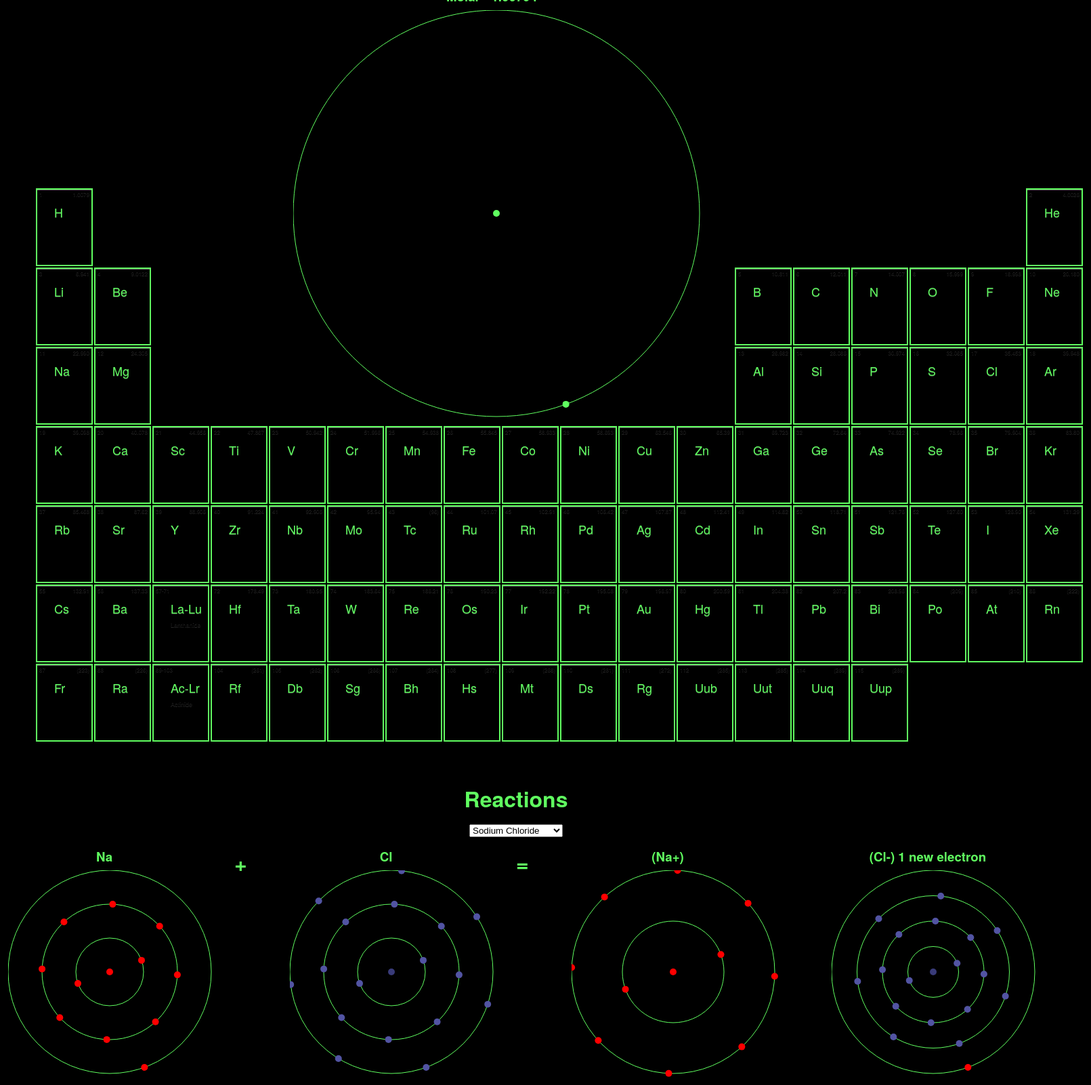
D3 v3 page, settled after 480 driven frames (8 s of simulated time); the page loaded 2 data file(s).




   d3.layout.orbit = function() {
       var currentTickStep = 0;
       var orbitNodes;
       var orbitSize = [1,1];
       var nestedNodes;
       var flattenedNodes = [];
       var tickRadianStep = 0.004363323129985824;
       var orbitDispatch = d3.dispatch('tick');
       var tickInterval;
       var orbitalRings = [];
       var orbitDepthAdjust = function() {return 2.95};
       var childrenAccessor = function(d) {return d.children};
       var tickRadianFunction = function() {return 1};
       var fixedOrbitArray = [99];
       var orbitMode = "flat";


       function _orbitLayout() {

           return _orbitLayout;
       }

       _orbitLayout.mode = function(_mode) {
           //Atomic, Solar, other?
           if (!arguments.length) return orbitMode;

           if (_mode == "solar") {
               fixedOrbitArray = [1]
           }
           if (_mode == "atomic") {
               fixedOrbitArray = [2,8,18,32,32,18,2]
           }
           if (_mode == "flat") {
               fixedOrbitArray = [99]
           }
           orbitMode = _mode;
           if (Array.isArray(_mode)) {
               fixedOrbitArray = _mode;
               orbitMode = "custom";
           }
           return this
       }

       _orbitLayout.start = function() {
           //activate animation here
           tickInterval = setInterval(
                   function() {
                       currentTickStep++;
                       flattenedNodes.forEach(function(_node){
                           if (_node.parent) {
                               _node.x = _node.parent.x + ( (_node.ring) * Math.sin( _node.angle + (currentTickStep * tickRadianStep * tickRadianFunction(_node))) );
                               _node.y = _node.parent.y + ( (_node.ring) * Math.cos( _node.angle + (currentTickStep * tickRadianStep * tickRadianFunction(_node))) );
                           }
                       })
                       orbitalRings.forEach(function(_ring) {
                           _ring.x = _ring.source.x;
                           _ring.y = _ring.source.y;
                       })
                       orbitDispatch.tick();
                   },
                   10);
       }

       _orbitLayout.stop = function() {
           //deactivate animation here
           clearInterval(tickInterval);
       }

       _orbitLayout.speed = function(_degrees) {
           if (!arguments.length) return tickRadianStep / (Math.PI / 360);
           tickRadianStep = tickRadianStep = _degrees * (Math.PI / 360);
           return this;
       }

       _orbitLayout.size = function(_value) {
           if (!arguments.length) return orbitSize;
           orbitSize = _value;
           return this;
           //change size here
       }

       _orbitLayout.revolution = function(_function) {
           //change ring size reduction (make that into dynamic function)
           if (!arguments.length) return tickRadianFunction;
           tickRadianFunction = _function;
           return this
       }

       _orbitLayout.orbitSize = function(_function) {
           //change ring size reduction (make that into dynamic function)
           if (!arguments.length) return orbitDepthAdjust;
           orbitDepthAdjust = _function;
           return this
       }

       _orbitLayout.orbitalRings = function() {
           //return an array of data corresponding to orbital rings
           if (!arguments.length) return orbitalRings;
           return this;
       }

       _orbitLayout.nodes = function(_data) {
           if (!arguments.length) return flattenedNodes;
           nestedNodes = _data;
           calculateNodes();
           return this;
       }

       _orbitLayout.children = function(_function) {
          // if (!arguments.length) return childrenAccessor;

           //Probably should use d3.functor to turn a string into an object key
           childrenAccessor = _function;
           return this;


       }

       d3.rebind(_orbitLayout, orbitDispatch, "on");

       return _orbitLayout;


       function createChildren(totalChildren) {
           var children=  new Array(totalChildren);
           for (var i = 1; i<=totalChildren;i++) {
               var child = [{'name': 'electron '+1}];

               children[i-1]=child;
           }

           return children;
       }

       function calculateNodes() {
           orbitalRings = [];
           orbitNodes = nestedNodes;

           orbitNodes.x = orbitSize[0] / 2;
           orbitNodes.y = orbitSize[1] / 2;
           orbitNodes.ring = orbitSize[0] / 2;
           orbitNodes.depth = 0;

           flattenedNodes.push(orbitNodes);

           traverseNestedData(orbitNodes);

           function traverseNestedData(_node) {

               var totalChildren = _node.number;
               _node['children']=createChildren(totalChildren);
               if(childrenAccessor(_node)) {
                   var y = 0;
                 var totalChildren = _node.number;
                  // var totalChildren = childrenAccessor(_node).length;

                   var _rings = 0;
                   var _total_positions = 0;
                   var _p = 0;
                   while (_total_positions < totalChildren) {
                       if (fixedOrbitArray[_p]) {
                           _total_positions += fixedOrbitArray[_p];
                       }
                       else {
                           _total_positions += fixedOrbitArray[fixedOrbitArray.length - 1];
                       }
                       _p++;
                       _rings++;
                   }

                   while (y < totalChildren) {
                       var _pos = 0;
                       var _currentRing = 0;
                       var _p = 0;
                       var _total_positions = 0;

                       while (_total_positions <= y) {
                           if (fixedOrbitArray[_p]) {
                               _total_positions += fixedOrbitArray[_p];
                           }
                           else {
                               _total_positions += fixedOrbitArray[fixedOrbitArray.length-1];
                           }

                           _p++;
                           _currentRing++;
                       }

                       var ringSize = fixedOrbitArray[fixedOrbitArray.length-1];

                       if (fixedOrbitArray[_currentRing-1]) {
                           ringSize = fixedOrbitArray[_currentRing-1];
                       }

                       if (_node.parent) {
                           var _ring = {source: _node, x: _node.x, y: _node.y, r: _node.parent.ring / orbitDepthAdjust(_node) * (_currentRing / _rings)};
                       }
                       else {
                           var _ring = {source: _node, x: _node.x, y: _node.y, r: (orbitSize[0] / 2) * (_currentRing / _rings)};
                       }


                       var thisPie = d3.layout.pie().value(function(d) {return childrenAccessor(d) ? 4 : 1});
                      var piedValues = thisPie(childrenAccessor(_node).filter(function(d,i) {return i >= y && i <= y+ringSize-1}));
                       //var piedValues = thisPie(childrenAccessor(_node).filter(function(d,i) {return ringSize}));

                       for (var x = y; x<y+ringSize && x<totalChildren;x++) {
                           childrenAccessor(_node)[x].angle = ((piedValues[x - y].endAngle - piedValues[x - y].startAngle) / 2) + piedValues[x - y].startAngle;

                           childrenAccessor(_node)[x].parent = _node;
                           childrenAccessor(_node)[x].depth = _node.depth + 1;

                           childrenAccessor(_node)[x].x = childrenAccessor(_node)[x].parent.x + ( (childrenAccessor(_node)[x].parent.ring / 2) * Math.sin( childrenAccessor(_node)[x].angle ) );
                           childrenAccessor(_node)[x].y = childrenAccessor(_node)[x].parent.y + ( (childrenAccessor(_node)[x].parent.ring / 2) * Math.cos( childrenAccessor(_node)[x].angle ) );

                           childrenAccessor(_node)[x].ring = _ring.r;

                           flattenedNodes.push(childrenAccessor(_node)[x]);
                           traverseNestedData(childrenAccessor(_node)[x]);
                       }
                       orbitalRings.push(_ring);
                       y+=ringSize;
                   }

               }
           }

       }

   }





    var allOrbits=[];

    function initialise()
    {
      $("ul.main li").click(function(e)
        {
            onElementClick($(this).attr('data-pos'));
        });

        $("#reactionDropdown").change(function(e)
        {
            var id=$('#reactionDropdown').val();
            d3.json("Reactions.json", function(data) {onShowReaction(data,id)});

        });
        onElementClick(1);
        d3.json("Reactions.json", function(data) {onShowReaction(data,0)});

    }

    function onShowReaction(data,id)
    {
        d3.select("#reactant1").select("svg").remove();
        d3.select("#reactant2").select("svg").remove();
        d3.select("#reactant3").select("svg").remove();
        d3.select("#reactant4").select("svg").remove();

        var reactionData=data.Reactions[id];

        drawReactants(reactionData);


    }


    function drawReactants(data)
    {
        for(var i=0;i<data.length;i++) {
            //down with category20a()!!
            colors = d3.scale.category20b();

            orbitScale = d3.scale.linear().domain([1, 3]).range([3.8, 1.5]).clamp(true);
            radiusScale = d3.scale.linear().domain([0, 1, 2, 3]).range([20, 10, 3, 1]).clamp(true);


            orbit = d3.layout.orbit().size([300, 300]).mode(data[i].electrons)
                    .children(function (d) {
                        return d.children
                    })
                    .revolution(function (d) {
                        return d.depth
                    })
                    .orbitSize(5)
                    .speed(.5)
                    .nodes(data[i]);

            d3.select("#reactant" + (i + 1)).select('h3').text(data[i].symbol);

            d3.select("#reactant" + (i + 1)).append("svg").selectAll("g.node").data(orbit.nodes())
                    .enter()
                    .append("g")
                    .attr("class", "node")
                    .attr("transform", function (d) {
                        return "translate(" + d.x + "," + d.y + ")"
                    })
//                    .on("mouseover", nodeOver)
//                    .on("mouseout", nodeOut)

            d3.select("#reactant" + (i + 1)).selectAll("g.node")
                    .append("circle")
                    .attr("r", function (d) {
                        return 5
                    })
                    .style("fill", function (d) {
                        if(i==0 || i==2)
                        return "red";
                        else
                        return colors(d.depth)
                    })

            if(data[i].borrowedElectrons) {
                var allElectrons = d3.select("#reactant" + (i + 1)).selectAll("g.node");

                var sameElectrons=allElectrons[0].length - data[i].borrowedElectrons

                for (var j = allElectrons[0].length; j >sameElectrons;j--)
                {
                    d3.select("#reactant" + (i + 1)).selectAll("g.node")
                .filter(function (d, i) { return i === j-1;})
                            .select('circle')
                            .style("fill", function (d) {
                        return "red";
                    })
                }

                d3.select("#reactant" + (i + 1)).select('h3').text(data[i].symbol +" "+data[i].borrowedElectrons +" new electron");
                    }

            d3.select("#reactant" + (i + 1)).select("svg").selectAll("circle.orbits")
                    .data(orbit.orbitalRings())
                    .enter()
                    .insert("circle", "g")
                    .attr("class", "ring")
                    .attr("r", function (d) {
                        return d.r
                    })
                    .attr("cx", function (d) {
                        return d.x
                    })
                    .attr("cy", function (d) {
                        return d.y
                    })
                    .style("fill", "none")
                    .style("stroke", "#60FF60")
                    .style("stroke-width", "1px")
                    .style("stroke-opacity", 1)

            orbit.on("tick", function () {
                d3.selectAll("g.node")
                        .attr("transform", function (d) {
                            return "translate(" + d.x + "," + d.y + ")"
                        });

                d3.selectAll("circle.ring")
                        .attr("cx", function (d) {
                            return d.x
                        })
                        .attr("cy", function (d) {
                            return d.y
                        });
            });

            orbit.start();


            //  setTimeout(function(){orbit.stop();},500);

//            allOrbits.push(orbit);
//            function nodeOver(d) {
//                var id = d.parent.number;
//                allOrbits[id - 1].start();
//                d3.select(this).append("text").text(d.name).style("text-anchor", "middle").attr("y", 35);
//                d3.select(this).select("circle").style("stroke", "black").style("stroke-width", 3);
//            }
//
//            function nodeOut(d) {
//                var id = d.parent.number;
//                allOrbits[id - 1].stop();
//                d3.selectAll("text").remove();
//                d3.selectAll("g.node > circle").style("stroke", "none").style("stroke-width", 0);
//            }

            // orbit.stop();
        }
    }
    function onElementClick(id) {

        d3.json("Elements.json", function(data) {drawOrbit(data,id)});

//sleep(5000);

    }

    function drawOrbit(_data,id) {


        d3.select("#view-container").select("svg").remove();

        $("#elementName").text("Name - "+_data.table[id-1].name);
        $("#groupName").text("Group Name - "+_data.table[id-1].group);
        $("#molar").text("Molar - "+_data.table[id-1].molar);
            //down with category20a()!!
            colors = d3.scale.category20b();

            orbitScale = d3.scale.linear().domain([1, 3]).range([3.8, 1.5]).clamp(true);
            radiusScale = d3.scale.linear().domain([0, 1, 2, 3]).range([20, 10, 3, 1]).clamp(true);


            orbit = d3.layout.orbit().size([600, 600]).mode(_data.table[id-1].electrons)
                    .children(function (d) {
                        return d.children
                    })
                    .revolution(function (d) {
                        return d.depth
                    })
                    .orbitSize(5)
                    .speed(.5)
                    .nodes(_data.table[id-1]);


            d3.select("#view-container").append("svg").selectAll("g.node").data(orbit.nodes())
                    .enter()
                    .append("g")
                    .attr("class", "node")
                    .attr("transform", function (d) {
                        return "translate(" + d.x + "," + d.y + ")"
                    })
//                    .on("mouseover", nodeOver)
//                    .on("mouseout", nodeOut)

            d3.select("#view-container").selectAll("g.node")
                    .append("circle")
                    .attr("r", function (d) {
                        return 5
                    })
                    .style("fill", function (d) {
                        return '#60FF60';
                    })

            d3.select("#view-container").select("svg").selectAll("circle.orbits")
                    .data(orbit.orbitalRings())
                    .enter()
                    .insert("circle", "g")
                    .attr("class", "ring")
                    .attr("r", function (d) {
                        return d.r
                    })
                    .attr("cx", function (d) {
                        return d.x
                    })
                    .attr("cy", function (d) {
                        return d.y
                    })
                    .style("fill", "none")
                    .style("stroke", "#60FF60")
                    .style("stroke-width", "1px")
                    .style("stroke-opacity", 1)

            orbit.on("tick", function () {
                d3.selectAll("g.node")
                        .attr("transform", function (d) {
                            return "translate(" + d.x + "," + d.y + ")"
                        });

                d3.selectAll("circle.ring")
                        .attr("cx", function (d) {
                            return d.x
                        })
                        .attr("cy", function (d) {
                            return d.y
                        });
            });

            orbit.start();


          //  setTimeout(function(){orbit.stop();},500);

            allOrbits.push(orbit);
            function nodeOver(d) {
                var id= d.parent.number;
                allOrbits[id-1].start();
                d3.select(this).append("text").text(d.name).style("text-anchor", "middle").attr("y", 35);
                d3.select(this).select("circle").style("stroke", "black").style("stroke-width", 3);
            }

            function nodeOut(d) {
                var id= d.parent.number;
                allOrbits[id-1].stop();
                d3.selectAll("text").remove();
                d3.selectAll("g.node > circle").style("stroke", "none").style("stroke-width", 0);
            }

           // orbit.stop();

        }

        function sleep(miliseconds) {

            var currentTime = new Date().getTime();

            while (currentTime + miliseconds >= new Date().getTime()) {
            }



    }


### data: Elements.json
{
 "table": [
  {
   "group": "",
   "position": 0,
   "name": "Hydrogen",
   "number": 1,
   "small": "H",
   "molar": 1.008,
   "electrons": [
    1
   ],
   "children": []
  },
  {
   "group": "Element Noble p",
   "position": 17,
   "name": "Helium",
   "number": 2,
   "small": "He",
   "molar": 4.003,
   "electrons": [
    2
   ]
  },
  {
   "group": "Element Alkali s",
   "position": 0,
   "name": "Lithium",
   "number": 3,
   "small": "Li",
   "molar": 6.941,
   "electrons": [
    2,
    1
   ]
  },
  {
   "group": "Element Alkaline s",
   "position": 1,
   "name": "Beryllium",
   "number": 4,
   "small": "Be",
   "molar": 9.012,
   "electrons": [
    2,
    2
   ]
  },
  {
   "group": "Element Metalloid Boron p",
   "position": 12,
   "name": "Boron",
   "number": 5,
   "small": "B",
   "molar": 10.81,
   "electrons": [
    2,
    3
   ]
  },
  {
   "group": "Element Nonmetal Carbon p",
   "position": 13,
   "name": "Carbon",
   "number": 6,
   "small": "C",
   "molar": 12.01,
   "electrons": [
    2,
    4
   ]
  },
  {
   "group": "Element Nonmetal Pnictogen p",
   "position": 14,
   "name": "Nitrogen",
   "number": 7,
   "small": "N",
   "molar": 14.01,
   "electrons": [
    2,
    5
   ]
  },
  {
   "group": "Element Nonmetal Chalcogen p",
   "position": 15,
   "name": "Oxygen",
   "number": 8,
   "small": "O",
   "molar": 16.0,
   "electrons": [
    2,
    6
   ]
  },
  "... 110 more items"
 ],
 "lanthanoids": [
  {
   "group": "Element Lanthanoid f",
   "position": 2,
   "name": "Lanthanum",
   "number": 57,
   "small": "La",
   "molar": 138.9,
   "electrons": [
    2,
    8,
    18,
    18,
    9,
    2
   ]
  },
  {
   "group": "Element Lanthanoid f",
   "position": 3,
   "name": "Cerium",
   "number": 58,
   "small": "Ce",
   "molar": 140.1,
   "electrons": [
    2,
    8,
    18,
    19,
    9,
    2
   ]
  },
  {
   "group": "Element Lanthanoid f",
   "position": 4,
   "name": "Praseodymium",
   "number": 59,
   "small": "Pr",
   "molar": 140.9,
   "electrons": [
    2,
    8,
    18,
    21,
    8,
    2
   ]
  },
  {
   "group": "Element Lanthanoid f",
   "position": 5,
   "name": "Neodymium",
   "number": 60,
   "small": "Nd",
   "molar": 144.2,
   "electrons": [
    2,
    8,
    18,
    22,
    8,
    2
   ]
  },
  {
   "group": "Element Lanthanoid f",
   "position": 6,
   "name": "Promethium",
   "number": 61,
   "small": "Pm",
   "molar": 145,
   "electrons": [
    2,
    8,
    18,
    23,
    8,
    2
   ]
  },
  {
   "group": "Element Lanthanoid f",
   "position": 7,
   "name": "Samarium",
   "number": 62,
   "small": "Sm",
   "molar": 150.4,
   "electrons": [
    2,
    8,
    18,
    24,
    8,
    2
   ]
  },
  {
   "group": "Element Lanthanoid f",
   "position": 8,
   "name": "Europium",
   "number": 63,
   "small": "Eu",
   "molar": 152.0,
   "electrons": [
    2,
    8,
    18,
    25,
    8,
    2
   ]
  },
  {
   "group": "Element Lanthanoid f",
   "position": 9,
   "name": "Gadolinium",
   "number": 64,
   "small": "Gd",
   "molar": 157.2,
   "electrons": [
    2,
    8,
    18,
    25,
    9,
    2
   ]
  },
  "... 7 more items"
 ],
 "actinoids": [
  {
   "group": "Element Actinoid f",
   "position": 2,
   "name": "Actinium",
   "number": 89,
   "small": "Ac",
   "molar": 227,
   "electrons": [
    2,
    8,
    18,
    32,
    18,
    9,
    2
   ]
  },
  {
   "group": "Element Actinoid f",
   "position": 3,
   "name": "Thorium",
   "number": 90,
   "small": "Th",
   "molar": 232.0,
   "electrons": [
    2,
    8,
    18,
    32,
    18,
    10,
    2
   ]
  },
  {
   "group": "Element Actinoid f",
   "position": 4,
   "name": "Protactinium",
   "number": 91,
   "small": "Pa",
   "molar": 231.0,
   "electrons": [
    2,
    8,
    18,
    32,
    20,
    9,
    2
   ]
  },
  {
   "group": "Element Actinoid f",
   "position": 5,
   "name": "Uranium",
   "number": 92,
   "small": "U",
   "molar": 238.0,
   "electrons": [
    2,
    8,
    18,
    32,
    21,
    9,
    2
   ]
  },
  {
   "group": "Element Actinoid f",
   "position": 6,
   "name": "Neptunium",
   "number": 93,
   "small": "Np",
   "molar": 237,
   "electrons": [
    2,
    8,
    18,
    32,
    22,
    9,
    2
   ]
  },
  {
   "group": "Element Actinoid f",
   "position": 7,
   "name": "Plutonium",
   "number": 94,
   "small": "Pu",
   "molar": 244,
   "electrons": [
    2,
    8,
    18,
    32,
    24,
    8,
    2
   ]
  },
  {
   "group": "Element Actinoid f",
   "position": 8,
   "name": "Americium",
   "number": 95,
   "small": "Am",
   "molar": 243,
   "electrons": [
    2,
    8,
    18,
    32,
    25,
    8,
    2
   ]
  },
  {
   "group": "Element Actinoid f",
   "position": 9,
   "name": "Curium",
   "number": 96,
   "small": "Cm",
   "molar": 247,
   "electrons": [
    2,
    8,
    18,
    32,
    25,
    9,
    2
   ]
  },
  "... 7 more items"
 ]
}

### data: Reactions.json
{
 "Reactions": [
  [
   {
    "name": "Sodium",
    "symbol": "Na",
    "number": 11,
    "electrons": "[... 3 items]",
    "children": "[... 0 items]"
   },
   {
    "name": "Chloride",
    "symbol": "Cl",
    "number": 17,
    "electrons": "[... 3 items]",
    "children": "[... 0 items]"
   },
   {
    "name": "Sodium",
    "symbol": "(Na+)",
    "number": 10,
    "electrons": "[... 3 items]",
    "children": "[... 0 items]"
   },
   {
    "name": "Chloride",
    "symbol": "(Cl-)",
    "borrowedElectrons": 1,
    "number": 18,
    "electrons": "[... 3 items]",
    "children": "[... 0 items]"
   }
  ],
  [
   {
    "name": "Potassium",
    "symbol": "K",
    "number": 19,
    "electrons": "[... 4 items]",
    "children": "[... 0 items]"
   },
   {
    "name": "Chloride",
    "symbol": "Cl",
    "number": 17,
    "electrons": "[... 3 items]",
    "children": "[... 0 items]"
   },
   {
    "name": "Potassium",
    "symbol": "(K+)",
    "number": 18,
    "electrons": "[... 4 items]",
    "children": "[... 0 items]"
   },
   {
    "name": "Chloride",
    "symbol": "(Cl-)",
    "borrowedElectrons": 1,
    "electrons": "[... 3 items]",
    "number": 18,
    "children": "[... 0 items]"
   }
  ],
  [
   {
    "name": "Rubidium",
    "symbol": "Rb",
    "number": 37,
    "electrons": "[... 5 items]",
    "children": "[... 0 items]"
   },
   {
    "name": "Chloride",
    "symbol": "Cl",
    "number": 17,
    "electrons": "[... 3 items]",
    "children": "[... 0 items]"
   },
   {
    "name": "Rubidium",
    "symbol": "(Rb+)",
    "number": 36,
    "electrons": "[... 5 items]",
    "children": "[... 0 items]"
   },
   {
    "name": "Chloride",
    "symbol": "(Cl-)",
    "borrowedElectrons": 1,
    "electrons": "[... 3 items]",
    "number": 18,
    "children": "[... 0 items]"
   }
  ]
 ]
}